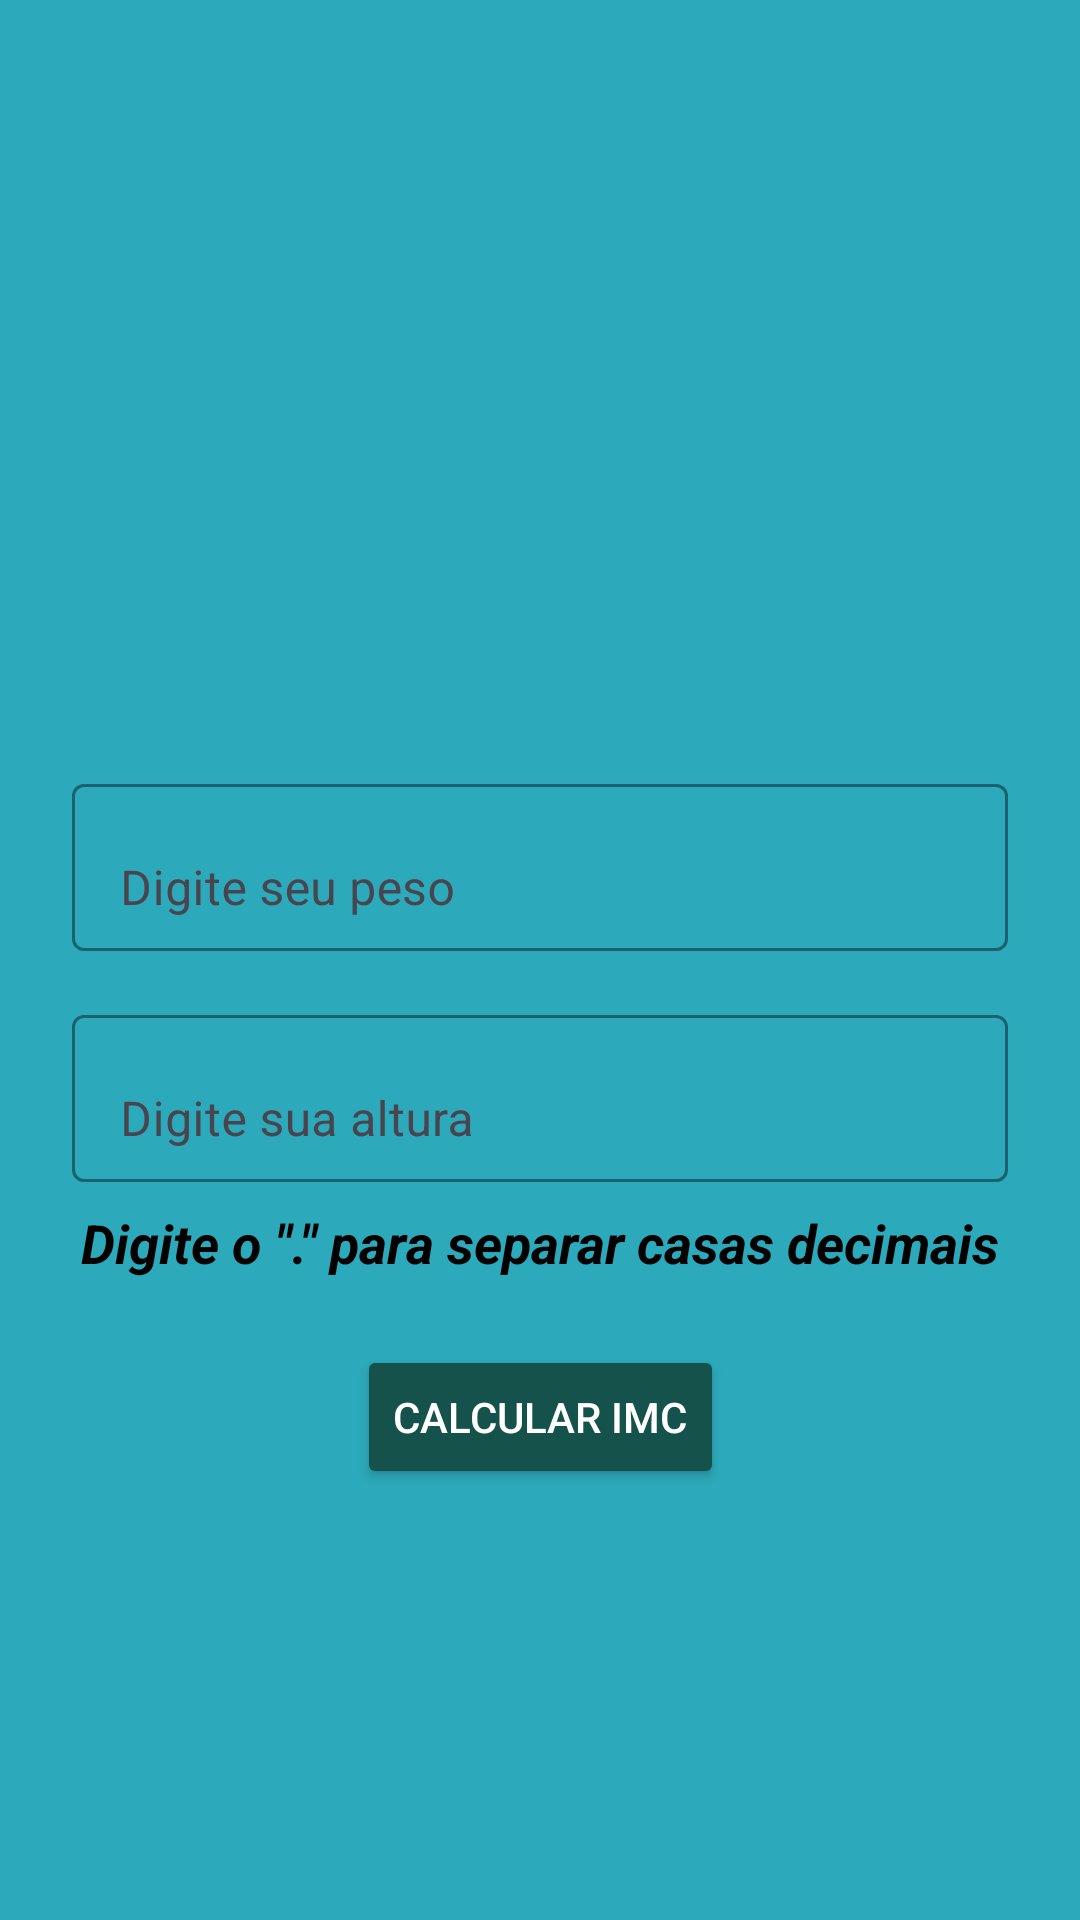

The Android layout XML behind this screen, and the referenced resources:
<!-- AndroidManifest.xml: application theme Theme.CalculadoraIMC -->
<!-- res/layout/coleta_dados_activity.xml -->
<?xml version="1.0" encoding="utf-8"?>
<androidx.constraintlayout.widget.ConstraintLayout xmlns:android="http://schemas.android.com/apk/res/android"
    xmlns:app="http://schemas.android.com/apk/res-auto"
    xmlns:tools="http://schemas.android.com/tools"
    android:id="@+id/main"
    android:layout_width="match_parent"
    android:layout_height="match_parent"
    android:background="@color/fundo"
    tools:context=".ColetaDadosActivity">

    <ImageView
        android:id="@+id/imageView"
        android:layout_width="200dp"
        android:layout_height="200dp"
        android:layout_marginTop="32dp"
        app:layout_constraintEnd_toEndOf="parent"
        app:layout_constraintStart_toStartOf="parent"
        app:layout_constraintTop_toTopOf="parent"
        app:srcCompat="@drawable/logo" />

    
    <com.google.android.material.textfield.TextInputLayout
        android:id="@+id/textInputLayout"
        android:layout_width="0dp"
        android:layout_height="wrap_content"
        android:layout_marginStart="16dp"
        android:layout_marginTop="16dp"
        android:layout_marginEnd="16dp"
        android:padding="8dp"
        app:boxStrokeColor="@color/textoPrincipal"
        app:endIconMode="clear_text"
        app:helperTextTextColor="@color/textoPrincipal"
        app:hintTextColor="@color/textoPrincipal"
        app:layout_constraintEnd_toEndOf="parent"
        app:layout_constraintStart_toStartOf="parent"
        app:layout_constraintTop_toBottomOf="@+id/imageView">

        <com.google.android.material.textfield.TextInputEditText
            android:id="@+id/edtPeso"
            style="@style/EditTextCursorColor"
            android:layout_width="match_parent"
            android:layout_height="wrap_content"
            android:hint="@string/edtDigiteSeuPeso"
            android:inputType="numberDecimal"
            android:maxLength="5"
            android:textColor="@color/textoPrincipal"
            android:textColorHint="@color/textoPrincipal" />
    </com.google.android.material.textfield.TextInputLayout>

    
    <com.google.android.material.textfield.TextInputLayout
        android:id="@+id/textInputLayout2"
        android:layout_width="0dp"
        android:layout_height="wrap_content"
        android:layout_marginStart="16dp"
        android:layout_marginEnd="16dp"
        android:padding="8dp"
        app:boxStrokeColor="@color/textoPrincipal"
        app:endIconMode="clear_text"
        app:helperTextTextColor="@color/textoPrincipal"
        app:hintTextColor="@color/textoPrincipal"
        app:layout_constraintEnd_toEndOf="parent"
        app:layout_constraintStart_toStartOf="parent"
        app:layout_constraintTop_toBottomOf="@+id/textInputLayout">

        <com.google.android.material.textfield.TextInputEditText
            android:id="@+id/edtAltura"
            style="@style/EditTextCursorColor"
            android:layout_width="match_parent"
            android:layout_height="wrap_content"
            android:hint="@string/edtDigiteSuaAltura"
            android:inputType="numberDecimal"
            android:maxLength="3"
            android:textColor="@color/textoPrincipal"
            android:textColorHint="@color/textoPrincipal" />
    </com.google.android.material.textfield.TextInputLayout>

    
    <TextView
        android:id="@+id/textView"
        android:layout_width="wrap_content"
        android:layout_height="wrap_content"
        android:text="@string/txtInstrucao"
        android:textColor="@color/textoPrincipal"
        android:textSize="18sp"
        android:textStyle="bold|italic"
        app:layout_constraintEnd_toEndOf="parent"
        app:layout_constraintStart_toStartOf="parent"
        app:layout_constraintTop_toBottomOf="@+id/textInputLayout2" />

    
    <Button
        android:id="@+id/btnCalcularImc"
        android:layout_width="wrap_content"
        android:layout_height="wrap_content"
        android:layout_marginTop="22dp"
        android:backgroundTint="@color/primaria_variacao"
        android:text="@string/btnCalcularIMC"
        android:textColor="@color/white"
        app:layout_constraintEnd_toEndOf="parent"
        app:layout_constraintStart_toStartOf="parent"
        app:layout_constraintTop_toBottomOf="@+id/textView" />

    
    <com.google.android.material.progressindicator.CircularProgressIndicator
        android:id="@+id/progressIndicator"
        android:layout_width="48dp"
        android:layout_height="48dp"
        android:layout_marginTop="32dp"
        android:indeterminate="true"
        android:visibility="gone"
        app:indicatorColor="@color/loading"
        app:indicatorSize="48dp"
        app:layout_constraintEnd_toEndOf="parent"
        app:layout_constraintStart_toStartOf="parent"
        app:layout_constraintTop_toBottomOf="@+id/btnCalcularImc"
        app:trackThickness="4dp" />

</androidx.constraintlayout.widget.ConstraintLayout>
<!-- resources referenced by this layout -->
<resources>
  <color name="fundo">#2CA9BA</color>
  <color name="loading">#0031FA</color>
  <color name="primaria_variacao">#15524C</color>
  <color name="textoPrincipal">#000000</color>
  <color name="white">#FFFFFFFF</color>
  <string name="btnCalcularIMC">Calcular IMC</string>
  <string name="edtDigiteSeuPeso">Digite seu peso</string>
  <string name="edtDigiteSuaAltura">Digite sua altura</string>
  <string name="txtInstrucao">Digite o \".\" para separar casas decimais</string>
  <style name="EditTextCursorColor" parent="Widget.MaterialComponents.TextInputEditText.FilledBox">
          <item name="android:textCursorDrawable">@drawable/cursor_custom</item>
      </style>
  <style name="Theme.CalculadoraIMC" parent="Base.Theme.CalculadoraIMC" />
  <!-- drawable cursor_custom (drawable) -->
  <?xml version="1.0" encoding="utf-8"?>
  <shape xmlns:android="http://schemas.android.com/apk/res/android">
      <size android:width="2dp"/>
      <solid android:color="@color/textoPrincipal" />
  </shape>
  <style name="Base.Theme.CalculadoraIMC" parent="Theme.Material3.DayNight.NoActionBar">
          <item name="colorPrimary">@color/primaria</item>
          <item name="colorPrimaryVariant">@color/primaria_variacao</item>
          <item name="android:colorBackground">@color/fundo</item>
          <item name="android:textColorPrimary">@color/textoPrincipal</item>
          <item name="android:windowBackground">@color/fundo</item>
      </style>
  <color name="primaria">#040404</color>
</resources>
